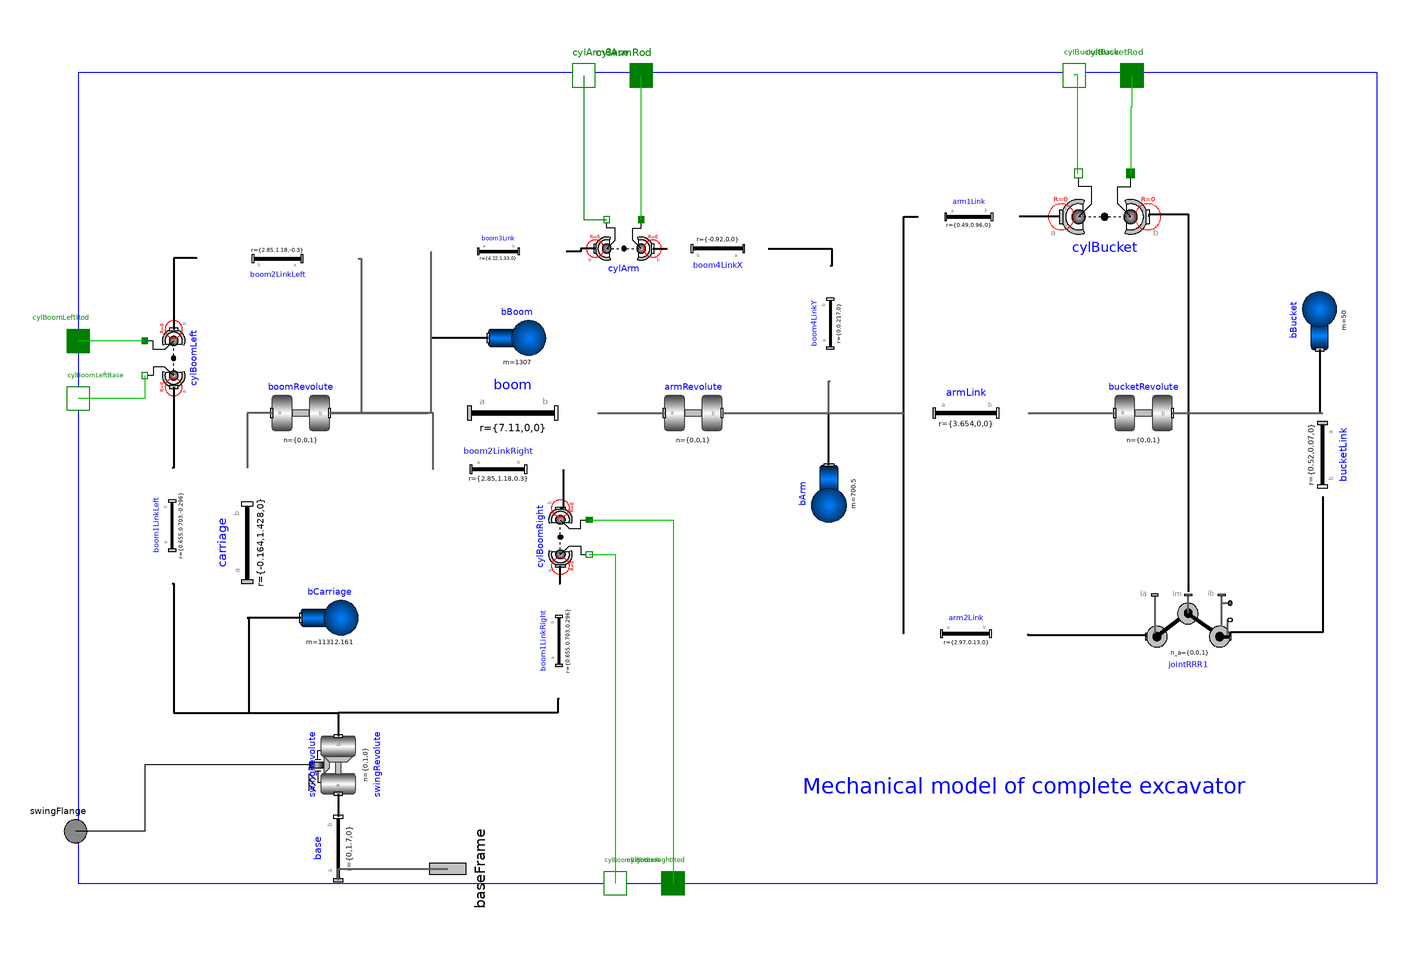

The component connection diagram of the Modelica model below, drawn from its own Placement and Line annotations.

model MechanicsBody_noFriction
          import MB = Modelica.Mechanics.MultiBody;

          // the swing parameters
          parameter Modelica.Mechanics.MultiBody.Types.Init swing_initType=
              Modelica.Mechanics.MultiBody.Types.Init.Free
          "Type of initialization (defines usage of start values below)"
            annotation (Dialog(group="Swing",tab="Initialization"));
          parameter SI.Angle
            swing_phi_start=0
          "Initial value of rotation angle phi (fixed or guess value)"
            annotation (Evaluate=false, Dialog(group="Swing",tab="Initialization"));
          parameter SI.AngularVelocity
            swing_w_start =                                     0
          "Initial value of relative angular velocity w = der(phi)"
            annotation (Evaluate=false, Dialog(group="Swing",tab="Initialization"));
          parameter SI.AngularAcceleration
            swing_a_start =                                          0
          "Initial value of relative angular acceleration a = der(w)"
            annotation (Evaluate=false, Dialog(group="Swing",tab="Initialization"));

          // the boom parameters
          parameter Modelica.Mechanics.MultiBody.Types.Init boom_initType=
              Modelica.Mechanics.MultiBody.Types.Init.Free
          "Type of initialization (defines usage of start values below)"
            annotation (Dialog(group="Boom",tab="Initialization"));
          parameter SI.Angle
            boom_phi_start=0
          "Initial value of rotation angle phi (fixed or guess value)"
            annotation (Evaluate=false, Dialog(group="Boom",tab="Initialization"));
          parameter SI.AngularVelocity
            boom_w_start =                                     0
          "Initial value of relative angular velocity w = der(phi)"
            annotation (Evaluate=false, Dialog(group="Boom",tab="Initialization"));
          parameter SI.AngularAcceleration
            boom_a_start =                                          0
          "Initial value of relative angular acceleration a = der(w)"
            annotation (Evaluate=false, Dialog(group="Boom",tab="Initialization"));

          // the arm parameters
          parameter Modelica.Mechanics.MultiBody.Types.Init arm_initType=
              Modelica.Mechanics.MultiBody.Types.Init.Free
          "Type of initialization (defines usage of start values below)"
            annotation (Dialog(group="Arm",tab="Initialization"));
          parameter SI.Angle
            arm_phi_start=0
          "Initial value of rotation angle phi (fixed or guess value)"
            annotation (Evaluate=false, Dialog(group="Arm",tab="Initialization"));
          parameter SI.AngularVelocity
            arm_w_start = 0
          "Initial value of relative angular velocity w = der(phi)"
            annotation (Evaluate=false, Dialog(group="Arm",tab="Initialization"));
          parameter SI.AngularAcceleration
            arm_a_start =                                          0
          "Initial value of relative angular acceleration a = der(w)"
            annotation (Evaluate=false, Dialog(group="Arm",tab="Initialization"));

          // the bucket parameters
          parameter Modelica.Mechanics.MultiBody.Types.Init bucket_initType=
              Modelica.Mechanics.MultiBody.Types.Init.Free
          "Type of initialization (defines usage of start values below)"
            annotation (Dialog(group="Bucket",tab="Initialization"));
          parameter SI.Angle
            bucket_phi_start=0
          "Initial value of rotation angle phi (fixed or guess value)"
            annotation (Evaluate=false, Dialog(group="Bucket",tab="Initialization"));
          parameter SI.AngularVelocity
            bucket_w_start =                                     0
          "Initial value of relative angular velocity w = der(phi)"
            annotation (Evaluate=false, Dialog(group="Bucket",tab="Initialization"));
          parameter SI.AngularAcceleration
            bucket_a_start =                                          0
          "Initial value of relative angular acceleration a = der(w)"
            annotation (Evaluate=false, Dialog(group="Bucket",tab="Initialization"));

          outer MB.World world;

          // the joints
          Modelica.Mechanics.MultiBody.Joints.Revolute swingRevolute(
            n={0,1,0},
            useAxisFlange=true,
            a(start=swing_a_start, fixed=if ((
                  swing_initType) == Modelica.Mechanics.MultiBody.Types.Init.SteadyState or (swing_initType) == Modelica.Mechanics.MultiBody.Types.Init.VelocityAcceleration or (
                  swing_initType) == Modelica.Mechanics.MultiBody.Types.Init.PositionVelocityAcceleration) then true else false),
            phi(fixed=if ((swing_initType) == Modelica.Mechanics.MultiBody.Types.Init.PositionVelocity or (swing_initType) == Modelica.Mechanics.MultiBody.Types.Init.Position or (
                  swing_initType) == Modelica.Mechanics.MultiBody.Types.Init.PositionVelocityAcceleration) then true else false, start=
                  swing_phi_start),
            w(fixed=if ((swing_initType) == Modelica.Mechanics.MultiBody.Types.Init.PositionVelocity or (swing_initType) == Modelica.Mechanics.MultiBody.Types.Init.SteadyState or (
                  swing_initType) == Modelica.Mechanics.MultiBody.Types.Init.Velocity or (swing_initType) == Modelica.Mechanics.MultiBody.Types.Init.VelocityAcceleration or (
                  swing_initType) == Modelica.Mechanics.MultiBody.Types.Init.PositionVelocityAcceleration) then true else false, start=
                  swing_w_start))
          "revolute joint (plus motor) representing the swing function"
            annotation (Placement(transformation(
                origin={-110,-100},
                extent={{-10,-10},{10,10}},
                rotation=90)));
          Modelica.Mechanics.MultiBody.Joints.Revolute boomRevolute(
            a(start=boom_a_start, fixed=if (
                  boom_initType == Modelica.Mechanics.MultiBody.Types.Init.SteadyState or boom_initType == Modelica.Mechanics.MultiBody.Types.Init.VelocityAcceleration or boom_initType
                   == Modelica.Mechanics.MultiBody.Types.Init.PositionVelocityAcceleration) then true else false),
            phi(fixed=if (boom_initType == Modelica.Mechanics.MultiBody.Types.Init.PositionVelocity or boom_initType == Modelica.Mechanics.MultiBody.Types.Init.Position or
                  boom_initType == Modelica.Mechanics.MultiBody.Types.Init.PositionVelocityAcceleration) then true else false, start=
                  boom_phi_start),
            w(fixed=if (boom_initType == Modelica.Mechanics.MultiBody.Types.Init.PositionVelocity or boom_initType == Modelica.Mechanics.MultiBody.Types.Init.SteadyState or
                  boom_initType == Modelica.Mechanics.MultiBody.Types.Init.Velocity or boom_initType == Modelica.Mechanics.MultiBody.Types.Init.VelocityAcceleration or boom_initType
                   == Modelica.Mechanics.MultiBody.Types.Init.PositionVelocityAcceleration) then true else false, start=boom_w_start))
            annotation (Placement(transformation(extent={{-133,12},{-113,32}},
                  rotation=0)));
          Modelica.Mechanics.MultiBody.Joints.Revolute armRevolute(
            a(start=arm_a_start, fixed=if (
                  arm_initType == Modelica.Mechanics.MultiBody.Types.Init.SteadyState or arm_initType == Modelica.Mechanics.MultiBody.Types.Init.VelocityAcceleration or arm_initType ==
                  Modelica.Mechanics.MultiBody.Types.Init.PositionVelocityAcceleration) then true else false),
            phi(fixed=if (arm_initType == Modelica.Mechanics.MultiBody.Types.Init.PositionVelocity or arm_initType == Modelica.Mechanics.MultiBody.Types.Init.Position or
                  arm_initType == Modelica.Mechanics.MultiBody.Types.Init.PositionVelocityAcceleration) then true else false, start=arm_phi_start),
            w(fixed=if (arm_initType == Modelica.Mechanics.MultiBody.Types.Init.PositionVelocity or arm_initType == Modelica.Mechanics.MultiBody.Types.Init.SteadyState or
                  arm_initType == Modelica.Mechanics.MultiBody.Types.Init.Velocity or arm_initType == Modelica.Mechanics.MultiBody.Types.Init.VelocityAcceleration or arm_initType ==
                  Modelica.Mechanics.MultiBody.Types.Init.PositionVelocityAcceleration) then true else false, start=arm_w_start))
            annotation (Placement(transformation(extent={{3,12},{23,32}},
                  rotation=0)));
          Modelica.Mechanics.MultiBody.Joints.Revolute bucketRevolute(
            a(start=bucket_a_start, fixed=if (
                  bucket_initType == Modelica.Mechanics.MultiBody.Types.Init.SteadyState or bucket_initType == Modelica.Mechanics.MultiBody.Types.Init.VelocityAcceleration or
                  bucket_initType == Modelica.Mechanics.MultiBody.Types.Init.PositionVelocityAcceleration) then true else false),
            phi(fixed=if (bucket_initType == Modelica.Mechanics.MultiBody.Types.Init.PositionVelocity or bucket_initType == Modelica.Mechanics.MultiBody.Types.Init.Position or
                  bucket_initType == Modelica.Mechanics.MultiBody.Types.Init.PositionVelocityAcceleration) then true else false, start=
                  bucket_phi_start),
            w(fixed=if (bucket_initType == Modelica.Mechanics.MultiBody.Types.Init.PositionVelocity or bucket_initType == Modelica.Mechanics.MultiBody.Types.Init.SteadyState or
                  bucket_initType == Modelica.Mechanics.MultiBody.Types.Init.Velocity or bucket_initType == Modelica.Mechanics.MultiBody.Types.Init.VelocityAcceleration or
                  bucket_initType == Modelica.Mechanics.MultiBody.Types.Init.PositionVelocityAcceleration) then true else false, start=
                  bucket_w_start))
            annotation (Placement(transformation(extent={{159,12},{179,32}},
                  rotation=0)));
          MB.Joints.Assemblies.JointRRR jointRRR1(
            rRod2_ib={-0.67,
                           0.07,
                               0},
            rRod1_ia={0.62,0.36,0},
            phi_guess=0,
            phi_offset=-45) annotation (Placement(transformation(extent={{170,-71},
                    {199,-40}}, rotation=0)));

          // joint friction

          // the outside interface
          Modelica.Mechanics.Rotational.Interfaces.Flange_a swingFlange
          "input connector for rotation of swing function revolute joint"
            annotation (Placement(transformation(extent={{-211,-133},{-191,-113}},
                  rotation=0)));
          Modelica.Mechanics.Translational.Interfaces.Flange_b cylBoomRightBase
          "flange a of force in cylinder 1 (between carriage and boom)"
            annotation (Placement(transformation(extent={{-24,-151},{-4,-131}},
                  rotation=0)));
          Modelica.Mechanics.Translational.Interfaces.Flange_a cylBoomRightRod
          "flange b of force in cylinder 1 (between carriage and boom )"
            annotation (Placement(transformation(extent={{-4,-151},{16,-131}},
                  rotation=0)));
          Modelica.Mechanics.Translational.Interfaces.Flange_b cylBoomLeftBase
            annotation (Placement(transformation(extent={{-210,17},{-190,37}},
                  rotation=0)));
          Modelica.Mechanics.Translational.Interfaces.Flange_a cylBoomLeftRod
            annotation (Placement(transformation(extent={{-210,37},{-190,57}},
                  rotation=0)));
          Modelica.Mechanics.Translational.Interfaces.Flange_b cylArmBase
          "flange a of force in cylinder 2 (between boom and arm)"
            annotation (Placement(transformation(extent={{-35,129},{-15,149}},
                  rotation=0)));
          Modelica.Mechanics.Translational.Interfaces.Flange_a cylArmRod
          "flange b of force in cylinder 2 (between boom and arm)"
            annotation (Placement(transformation(extent={{-15,129},{5,149}},
                  rotation=0)));
          Modelica.Mechanics.Translational.Interfaces.Flange_b cylBucketBase
            annotation (Placement(transformation(extent={{135,129},{155,149}},
                  rotation=0)));
          Modelica.Mechanics.Translational.Interfaces.Flange_a cylBucketRod
            annotation (Placement(transformation(extent={{155,129},{175,149}},
                  rotation=0)));
          MB.Interfaces.Frame_a baseFrame
            annotation (Placement(transformation(
                origin={-72,-136},
                extent={{-16,-16},{16,16}},
                rotation=90)));

          // the actuators
          MB.Forces.LineForceWithMass cylBoomRight(lineShapeWidth=0.095)
          "hydraulic force in cylinder 1 (between carriage and boom)"
            annotation (Placement(transformation(
                origin={-33,-21},
                extent={{-10,10},{10,-10}},
                rotation=90)));
          MB.Forces.LineForceWithMass cylBoomLeft(lineShapeWidth=0.095)
          "hydraulic force in cylinder 1 (between carriage and boom)"
            annotation (Placement(transformation(
                origin={-167,41},
                extent={{-10,-10},{10,10}},
                rotation=90)));
          MB.Forces.LineForceWithMass cylArm(lineShapeType="cylinder", lineShapeWidth=0.095)
          "hydraulic force in cylinder 2 (between boom and arm)"
            annotation (Placement(transformation(extent={{-21,69},{-1,89}},
                  rotation=0)));
          MB.Forces.LineForceWithMass cylBucket(lineShapeType="cylinder",
              lineShapeWidth=0.095)
          "hydraulic force in cylinder 2 (between boom and arm)"
            annotation (Placement(transformation(
                origin={155.5,90},
                extent={{15.5,15},{-15.5,-15}},
                rotation=180)));

          // the linkages
          MB.Parts.FixedTranslation base(
            lengthDirection={1,0,0},
            r={0,1.70,0},
            shapeType="modelica://OpenHydraulics/Resources/Shapes/Excavator/base.stl",
            color={0,0,0}) "object model for the base of the excavator"
            annotation (Placement(transformation(
                origin={-110,-129},
                extent={{-11,-13},{11,13}},
                rotation=90)));
          MB.Parts.FixedTranslation carriage(
            shapeType="modelica://OpenHydraulics/Resources/Shapes/Excavator/carriage.stl",
            lengthDirection={1,0,0},
            widthDirection={0,1,0},
            r_shape={0,0,0},
            color={255,255,0},
            r={-0.164,1.428,0})
          "object model for the carriage of the excavator"
            annotation (Placement(transformation(
                origin={-141.5,-23},
                extent={{-26,-13.5},{26,13.5}},
                rotation=90)));
          MB.Parts.FixedTranslation boom(
            r={7.11,0,0},
            shapeType="modelica://OpenHydraulics/Resources/Shapes/Excavator/boom.stl",
            color={155,0,0}) "object model for the boom of the excavator"
            annotation (Placement(transformation(extent={{-79,7},{-20,37}},
                  rotation=0)));
          MB.Parts.FixedTranslation boom1LinkRight(r={0.655,
                                                           0.703,
                                                                0.296})
          "from swing motor to lifting cylinder cap side pivot"
            annotation (Placement(transformation(
                origin={-33.5,-57},
                extent={{-20,-8.5},{20,8.5}},
                rotation=90)));
          MB.Parts.FixedTranslation boom1LinkLeft(r={0.655,
                                                          0.703,
                                                               -0.296})
          "from swing motor to lifting cylinder cap side pivot"
            annotation (Placement(transformation(
                origin={-167.5,-17},
                extent={{-20,-8.5},{20,8.5}},
                rotation=90)));
          MB.Parts.FixedTranslation boom2LinkRight(r={2.85,1.18,0.3})
          "from boom-lift pivot to lifting cylinder rod side pivot"
            annotation (Placement(transformation(extent={{-77,-7},{-32,12}},
                  rotation=0)));
          MB.Parts.FixedTranslation boom2LinkLeft(r={2.85,1.18,-0.3})
          "from boom-lift pivot to lifting cylinder rod side pivot"
            annotation (Placement(transformation(
                origin={-131,75.5},
                extent={{-28,-8.5},{28,8.5}},
                rotation=180)));
          MB.Parts.FixedTranslation boom3Link(r={4.22,1.33,0})
          "from boom-lift pivot to arm cylinder cap side pivot"
            annotation (Placement(transformation(extent={{-78,71},{-31,85}},
                  rotation=0)));
          MB.Parts.FixedTranslation boom4LinkX(r={-0.920,
                                                        0,0})
            annotation (Placement(transformation(
                origin={21.5,79},
                extent={{-17.5,-9},{17.5,9}},
                rotation=180)));
          MB.Parts.FixedTranslation boom4LinkY(r={0,0.217,
                                                         0})
            annotation (Placement(transformation(
                origin={60.5,53},
                extent={{-20,-8.5},{20,8.5}},
                rotation=90)));
          MB.Parts.FixedTranslation armLink(
            r_shape={0,0,0},
            r={3.654,0,0},
            animation=true,
            color={0,180,0},
            shapeType="modelica://OpenHydraulics/Resources/Shapes/Excavator/arm.stl")
          "object model for the arm of the excavator"
            annotation (Placement(transformation(extent={{86,11},{129,33}},
                  rotation=0)));
          MB.Parts.FixedTranslation arm1Link(
            r_shape={0,0,0},
            animation=true,
            color={0,180,0},
            r={0.49,0.96,0},
            shapeType="cylinder",
            width=0.1) "object model for the arm of the excavator"
            annotation (Placement(transformation(extent={{91,82},{126,98}},
                  rotation=0)));
          MB.Parts.FixedTranslation arm2Link(
            r_shape={0,0,0},
            animation=true,
            color={0,180,0},
            r={2.97,0.13,0},
            shapeType="cylinder",
            width=0.1) "object model for the arm of the excavator"
            annotation (Placement(transformation(extent={{86,-63},{129,-46}},
                  rotation=0)));
          MB.Parts.FixedTranslation bucketLink(
            color={0,0,255},
            width=0.1,
            r={0.52,
                   0.07,0},
            shapeType="modelica://OpenHydraulics/Resources/Shapes/Excavator/bucket.stl") annotation (Placement(transformation(
                origin={231,7.5},
                extent={{-14.5,-11},{14.5,11}},
                rotation=270)));
          MB.Parts.Body bCarriage(
            m=11312.161,
            I_11=9667,
            I_22=34850,
            I_33=30686,
            I_21=-3756,
            I_31=0,
            I_32=0,
            r_CM={-2.555,1.169,0},
            sphereDiameter=world.defaultBodyDiameter)
          "mass/inertia properties for carriage"
            annotation (Placement(transformation(extent={{-123,-59},{-103,-39}},
                  rotation=0)));
          MB.Parts.Body bBoom(
            r_CM={3.44,0.65,
                           0},
            I_11=390.5,
            I_22=7803,
            I_33=8060,
            I_21=-150.1,
            I_31=0,
            I_32=0,
            m=1307) "mass/inertia properties for boom"
            annotation (Placement(transformation(extent={{-58,38},{-38,58}},
                  rotation=0)));
          MB.Parts.Body bArm(
            r_CM={1.176,0.296,
                             0},
            I_11=130.4,
            I_22=2110,
            I_33=2191,
            I_21=-214,
            I_31=0,
            I_32=0,
            animation=true,
            m=700.5) "mass/inertia properties for arm"
            annotation (Placement(transformation(
                origin={60,-6},
                extent={{-10,10},{10,-10}},
                rotation=270)));
          MB.Parts.Body bBucket(
            I_31=0,
            I_32=0,
            r_CM={0.5,
                     -0.6,
                         0},
            m=50,
            I_11=0.1304,
            I_22=2.11,
            I_33=2.191,
            I_21=-0.214) "mass/inertia properties for arm"
            annotation (Placement(transformation(
                origin={230,54},
                extent={{-10,-10},{10,10}},
                rotation=90)));

        equation
          connect(swingRevolute.frame_a,base. frame_b)              annotation (Line(
              points={{-110,-110},{-110,-118}},
              color={0,0,0},
              thickness=0.5));
          connect(boom1LinkRight.frame_a, swingRevolute.frame_b)    annotation (Line(
              points={{-33.5,-77},{-34,-77},{-34,-82},{-110,-82},{-110,-90}},
              color={0,0,0},
              thickness=0.5));
          connect(boom4LinkX.frame_a, boom4LinkY.frame_b)       annotation (Line(
              points={{39,79},{61,79},{61,73},{60.5,73}},
              color={0,0,0},
              thickness=0.5));
          connect(cylArm.frame_a, boom3Link.frame_b)                  annotation (Line(
              points={{-21,79},{-26,79},{-26,78},{-31,78}},
              color={0,0,0},
              thickness=0.5));
          connect(cylArm.frame_b, boom4LinkX.frame_b)                annotation (Line(
              points={{-1,79},{4,79}},
              color={0,0,0},
              thickness=0.5));
          connect(boom2LinkRight.frame_b, cylBoomRight.frame_b)      annotation (Line(
              points={{-32,2.5},{-32,-11},{-33,-11}},
              color={0,0,0},
              thickness=0.5));
          connect(boom1LinkRight.frame_b, cylBoomRight.frame_a)      annotation (Line(
              points={{-33.5,-37},{-33,-37},{-33,-31}},
              color={0,0,0},
              thickness=0.5));
          connect(carriage.frame_a,swingRevolute. frame_b)
                                                      annotation (Line(
              points={{-141.5,-49},{-141,-49},{-141,-82},{-110,-82},{-110,-90}},
              color={0,0,0},
              thickness=0.5));
          connect(cylBoomRight.flange_a, cylBoomRightBase)
                                                  annotation (Line(points={{-23,
                  -27},{-14,-27},{-14,-141}}, color={0,191,0}));
          connect(cylBoomRight.flange_b, cylBoomRightRod)
                                                  annotation (Line(points={{-23,
                  -15},{6,-15},{6,-141}}, color={0,191,0}));
          connect(cylArm.flange_b, cylArmRod)     annotation (Line(points={{-5,89},
                  {-5,139}}, color={0,191,0}));
          connect(bCarriage.frame_a,carriage. frame_a) annotation (Line(
              points={{-123,-49},{-141.5,-49}},
              color={0,0,0},
              thickness=0.5));
          connect(bBoom.frame_a,boom. frame_a) annotation (Line(
              points={{-58,48},{-78,48},{-78,22},{-79,22}},
              color={0,0,0},
              thickness=0.5));
          connect(boom1LinkLeft.frame_a, swingRevolute.frame_b)
                                                  annotation (Line(
              points={{-167.5,-37},{-167,-37},{-167,-82},{-110,-82},{-110,-90}},
              color={0,0,0},
              thickness=0.5));
          connect(cylBoomLeft.frame_a, boom1LinkLeft.frame_b)
                                                annotation (Line(
              points={{-167,31},{-167,3},{-167.5,3}},
              color={0,0,0},
              thickness=0.5));
          connect(boom2LinkLeft.frame_b, cylBoomLeft.frame_b)
                                                annotation (Line(
              points={{-159,75.5},{-159,75.75},{-167,75.75},{-167,51}},
              color={0,0,0},
              thickness=0.5));
          connect(cylBoomLeft.flange_b, cylBoomLeftRod)
                                                    annotation (Line(points={{
                  -177,47},{-200,47}}, color={0,191,0}));
          connect(cylBoomLeft.flange_a, cylBoomLeftBase)
                                                    annotation (Line(points={{
                  -177,35},{-177,27},{-200,27}}, color={0,191,0}));
          connect(bArm.frame_a, armLink.frame_a)
                                             annotation (Line(
              points={{60,4},{60,22},{86,22}},
              color={0,0,0},
              thickness=0.5));
          connect(armLink.frame_a, arm1Link.frame_a)
                                             annotation (Line(
              points={{86,22},{86,90},{91,90}},
              color={0,0,0},
              thickness=0.5));
          connect(jointRRR1.frame_a, arm2Link.frame_b)
                                                   annotation (Line(
              points={{170,-55.5},{170,-55},{129,-55},{129,-54.5}},
              color={0,0,0},
              thickness=0.5));
          connect(cylBucket.frame_b, jointRRR1.frame_im)
                                                     annotation (Line(
              points={{171,90},{171,91},{184.5,91},{184.5,-40}},
              color={0,0,0},
              thickness=0.5));
          connect(cylBucket.frame_a, arm1Link.frame_b)
                                               annotation (Line(
              points={{140,90},{126,90}},
              color={0,0,0},
              thickness=0.5));
          connect(arm2Link.frame_a, armLink.frame_a)
                                             annotation (Line(
              points={{86,-54.5},{86,22}},
              color={0,0,0},
              thickness=0.5));
          connect(bucketLink.frame_b, jointRRR1.frame_b)
                                                  annotation (Line(
              points={{231,-7},{231,-54},{199,-54},{199,-55.5}},
              color={0,0,0},
              thickness=0.5));
          connect(bBucket.frame_a, bucketLink.frame_a)
                                                annotation (Line(
              points={{230,44},{230,22},{231,22}},
              color={0,0,0},
              thickness=0.5));
          connect(cylBucket.flange_b, cylBucketRod)
                                             annotation (Line(points={{164.8,105},
                  {164.8,128.25},{165,128.25},{165,139}}, color={0,191,0}));
          connect(cylBucket.flange_a, cylBucketBase)
                                             annotation (Line(points={{146.2,105},
                  {146.2,139.25},{145,139.25},{145,139}}, color={0,191,0}));
          connect(boom.frame_b,armRevolute. frame_a)      annotation (Line(
              points={{-20,22},{3,22}},
              color={95,95,95},
              thickness=0.5));
          connect(armRevolute.frame_b, boom4LinkY.frame_a)
                                                         annotation (Line(
              points={{23,22},{60,22},{60,33},{60.5,33}},
              color={95,95,95},
              thickness=0.5));
          connect(armRevolute.frame_b, armLink.frame_a)  annotation (Line(
              points={{23,22},{86,22}},
              color={95,95,95},
              thickness=0.5));
          connect(armLink.frame_b, bucketRevolute.frame_a)
                                                          annotation (Line(
              points={{129,22},{159,22}},
              color={95,95,95},
              thickness=0.5));
          connect(bucketRevolute.frame_b, bucketLink.frame_a)
                                                          annotation (Line(
              points={{179,22},{205,22},{205,22},{231,22}},
              color={95,95,95},
              thickness=0.5));
          connect(base.frame_a, baseFrame)
                                          annotation (Line(
              points={{-110,-140},{-110,-136},{-72,-136}},
              color={95,95,95},
              thickness=0.5));
          connect(boomRevolute.frame_b,boom. frame_a)      annotation (Line(
              points={{-113,22},{-79,22}},
              color={95,95,95},
              thickness=0.5));
          connect(boom2LinkLeft.frame_a, boomRevolute.frame_b)
                                                           annotation (Line(
              points={{-103,75.5},{-102,75.5},{-102,22},{-113,22}},
              color={95,95,95},
              thickness=0.5));
          connect(boom3Link.frame_a, boomRevolute.frame_b)
                                                         annotation (Line(
              points={{-78,78},{-78,22},{-113,22}},
              color={95,95,95},
              thickness=0.5));
          connect(boomRevolute.frame_a,carriage. frame_b)      annotation (Line(
              points={{-133,22},{-141.5,22},{-141.5,3}},
              color={95,95,95},
              thickness=0.5));
          connect(boom2LinkRight.frame_a, boomRevolute.frame_b)
                                                           annotation (Line(
              points={{-77,2.5},{-77,22},{-113,22}},
              color={95,95,95},
              thickness=0.5));
          connect(cylArmBase, cylArm.flange_a)    annotation (Line(points={{-25,
                  139},{-25,89},{-17,89}}, color={0,127,0}));

          connect(swingRevolute.axis, swingFlange) annotation (Line(points={{-120,
                  -100},{-177,-100},{-177,-123},{-201,-123}}, color={0,0,0}));

          annotation (Diagram(coordinateSystem(
                preserveAspectRatio=false,
                extent={{-200,-200},{250,200}},
                grid={1,1}), graphics={Text(
                  extent={{50,-90},{205,-125}},
                  lineColor={0,0,255},
                  lineThickness=0.5,
                  fillColor={215,215,215},
                  fillPattern=FillPattern.Solid,
                  textString=
                       "Mechanical model of complete excavator"), Rectangle(
                    extent={{-200,140},{250,-141}}, lineColor={0,0,255})}),
            Icon(coordinateSystem(
                preserveAspectRatio=false,
                extent={{-200,-200},{250,200}},
                grid={1,1}), graphics={
                Rectangle(
                  extent={{-200,140},{250,-140}},
                  lineColor={0,0,0},
                  fillColor={255,255,255},
                  fillPattern=FillPattern.Solid),
                Bitmap(extent={{-197,219},{248,-223}}, fileName=
                      "modelica://OpenHydraulics/Resources/Images/excavator.png"),
                Line(
                  points={{-190,37},{-14,-1}},
                  color={0,127,0},
                  thickness=0.5),
                Line(
                  points={{-15,129},{23,92}},
                  color={0,127,0},
                  thickness=0.5),
                Line(
                  points={{155,129},{126,88}},
                  color={0,127,0},
                  thickness=0.5),
                Line(
                  points={{-30,-10},{-4,-131}},
                  color={0,127,0},
                  thickness=0.5),
                Ellipse(
                  extent={{-18,4},{-8,-6}},
                  lineColor={0,127,0},
                  lineThickness=0.5,
                  fillColor={0,127,0},
                  fillPattern=FillPattern.Solid),
                Ellipse(
                  extent={{18,97},{28,87}},
                  lineColor={0,127,0},
                  lineThickness=0.5,
                  fillColor={0,127,0},
                  fillPattern=FillPattern.Solid),
                Ellipse(
                  extent={{122,94},{132,84}},
                  lineColor={0,127,0},
                  lineThickness=0.5,
                  fillColor={0,127,0},
                  fillPattern=FillPattern.Solid),
                Ellipse(
                  extent={{-36,-3},{-26,-13}},
                  lineColor={0,127,0},
                  lineThickness=0.5,
                  fillColor={0,127,0},
                  fillPattern=FillPattern.Solid),
                Ellipse(
                  extent={{-55,-57},{-45,-67}},
                  lineColor={95,95,95},
                  lineThickness=0.5,
                  fillColor={95,95,95},
                  fillPattern=FillPattern.Solid),
                Line(
                  points={{-200,-122},{-50,-60}},
                  color={95,95,95},
                  thickness=0.5),
                Line(
                  points={{-72,-137},{-72,-127}},
                  color={95,95,95},
                  thickness=0.5)}));
        end MechanicsBody_noFriction;